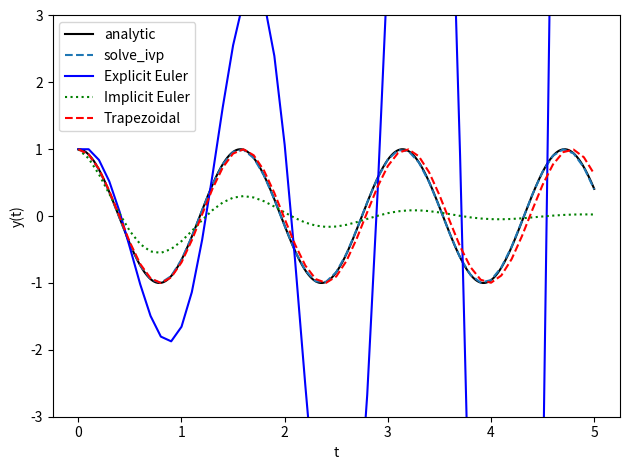

Write the Python code that produced this figure.
import numpy as np

w = 4 

h = 0.1
t_span = (0, 5)
t = np.arange(t_span[0], t_span[1]+h, h)

def dSdt(t, y):
    return np.array([y[1], -(w**2)*y[0]])

S0 = np.array([1, 0])

# ---------------------------------------
from numpy.linalg import inv
N = len(t)

SE = np.zeros((2, N))
SI = np.zeros((2, N))
ST = np.zeros((2, N))

SE[:, 0] = S0 
SI[:, 0] = S0 
ST[:, 0] = S0 

ME = np.array([[1, h], [-w**2*h, 1]])
MI = inv(np.array([[1, -h], [w**2*h, 1]]))
MT = np.dot(inv(np.array([[1, -h/2], [(w**2*h)/2, 1]])), np.array([[1, h/2], [-(w**2*h)/2, 1]]))

for i in range(0, N-1):
    SE[:, i+1] = np.dot(ME, SE[:, i])
    SI[:, i+1] = np.dot(MI, SI[:, i])
    ST[:, i+1] = np.dot(MT, ST[:, i])

# ---------------------------------------
from scipy.integrate import solve_ivp
sol = solve_ivp(dSdt, t_span, S0, t_eval=t)
print(sol)

# ---------------------------------------
from matplotlib import pyplot as plt
fig, ax = plt.subplots()

def analytic_y(t):
    return np.cos(w*t)

t_eval = np.linspace(t_span[0], t_span[1], 1000)
y_exact = analytic_y(t_eval)
ax.plot(t_eval, y_exact, 'k-', label='analytic')

ax.plot(sol.t, sol.y[0], '--', label='solve_ivp')
ax.set_xlabel('t')
ax.set_ylabel('y(t)')

ax.plot(t, SE[0, :], 'b-', label='Explicit Euler')
ax.plot(t, SI[0, :], 'g:', label='Implicit Euler')
ax.plot(t, ST[0, :], 'r--', label='Trapezoidal')

ax.set_ylim([-3, 3])

ax.legend()
plt.tight_layout()
fig.savefig('solve_ivp_ex4.png')
